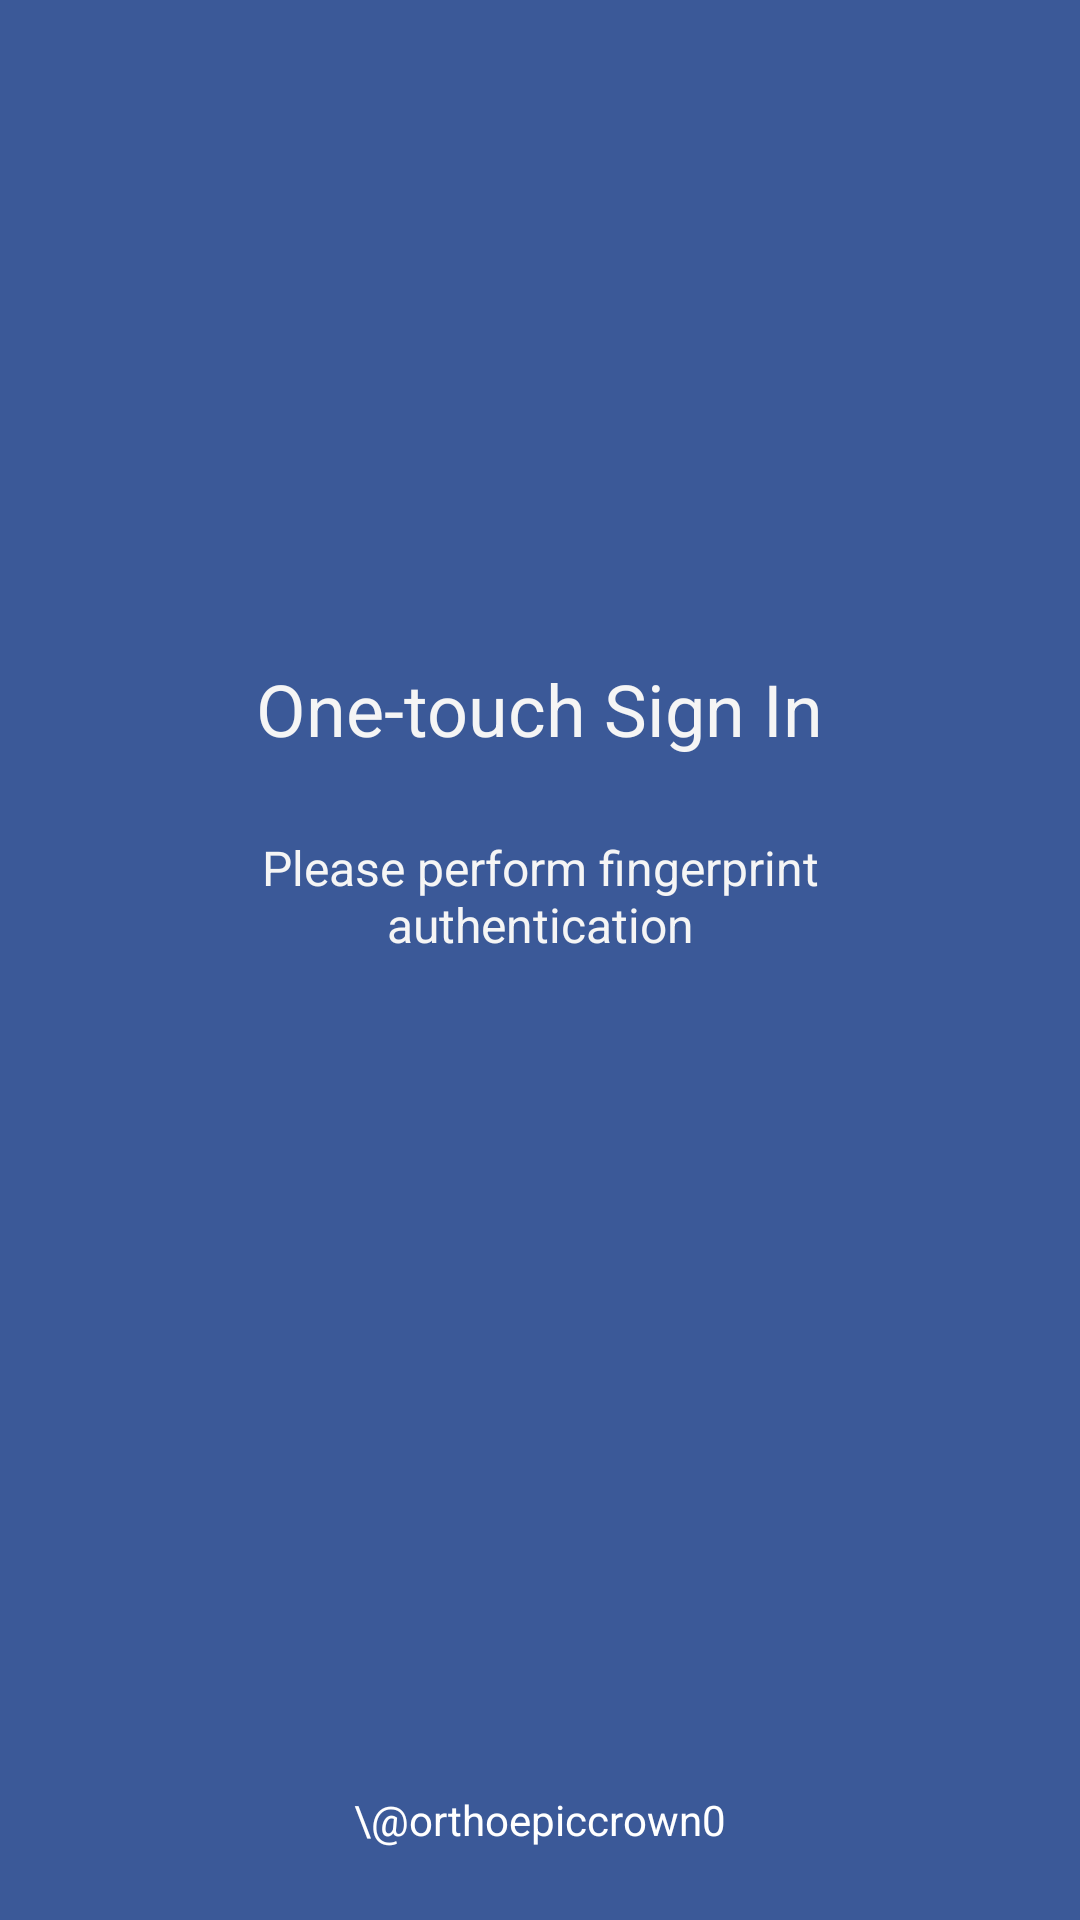

Layout XML and referenced resources for this Android screen:
<!-- AndroidManifest.xml: application theme AppTheme -->
<!-- res/layout/activity_fingerprint.xml -->
<?xml version="1.0" encoding="utf-8"?>
<RelativeLayout xmlns:android="http://schemas.android.com/apk/res/android"
    xmlns:tools="http://schemas.android.com/tools"
    android:id="@+id/activity_fingerprint"
    android:layout_width="match_parent"
    android:layout_height="match_parent"
    android:background="@color/colorPrimary"
    tools:context="com.armor.rememberme.AddNote">

    <LinearLayout
        android:layout_width="match_parent"
        android:id="@+id/headerLayout"
        android:orientation="vertical"
        android:gravity="center"
        android:layout_marginTop="100dp"
        android:layout_height="wrap_content">

        <ImageView
            android:layout_width="70dp"
            android:layout_height="70dp"
            android:src="@drawable/ic_action_fingerprint"
            android:id="@+id/icon"
            android:paddingTop="2dp"
            android:layout_marginBottom="30dp" />

        <TextView
            android:layout_width="wrap_content"
            android:layout_height="wrap_content"
            android:textColor="@color/textPrimary"
            android:textSize="24sp"
            android:text="@string/title_fingerprint"
            android:layout_marginLeft="5dp"
            android:layout_marginRight="5dp"
            android:layout_marginTop="20dp"
            android:layout_marginBottom="10dp" />


        <TextView
            android:layout_width="match_parent"
            android:layout_height="wrap_content"
            android:textColor="@color/textPrimary"
            android:textSize="16sp"
            android:textAlignment="center"
            android:gravity="center"
            android:id="@+id/desc"
            android:text="@string/desc_fingerprint"
            android:layout_margin="16dp"
            android:paddingEnd="30dp"
            android:paddingStart="30dp" />

        <TextView
            android:layout_width="match_parent"
            android:layout_height="wrap_content"
            android:textColor="@color/errorText"
            android:textSize="14sp"
            android:textAlignment="center"
            android:id="@+id/errorText"
            android:paddingEnd="30dp"
            android:paddingStart="30dp"
            android:layout_marginTop="30dp"
            android:gravity="center" />

    </LinearLayout>


    <TextView
        android:layout_width="wrap_content"
        android:layout_height="wrap_content"
        android:layout_alignParentBottom="true"
        android:layout_centerHorizontal="true"
        android:layout_marginBottom="24dp"
        android:text="\@orthoepiccrown0"
        android:textAlignment="center"
        android:textColor="@android:color/background_light"
        android:textSize="14sp" />

</RelativeLayout>
<!-- resources referenced by this layout -->
<resources>
  <color name="colorPrimary">#3b5998</color>
  <color name="errorText">#ff7878</color>
  <color name="textPrimary">#f5f5f5</color>
  <string name="desc_fingerprint">Please perform fingerprint authentication</string>
  <string name="title_fingerprint">One-touch Sign In</string>
  <style name="AppTheme" parent="Theme.AppCompat.Light.DarkActionBar">
          
          <item name="colorPrimary">@color/colorPrimary</item>
          <item name="colorPrimaryDark">@color/colorPrimaryDark</item>
          <item name="colorAccent">@color/colorAccent</item>
  
          <item name="android:textColorHint">@color/hintText</item>
      </style>
  <color name="colorPrimaryDark">#355088</color>
  <color name="colorAccent">#355088</color>
  <color name="hintText">#ffffff</color>
</resources>
